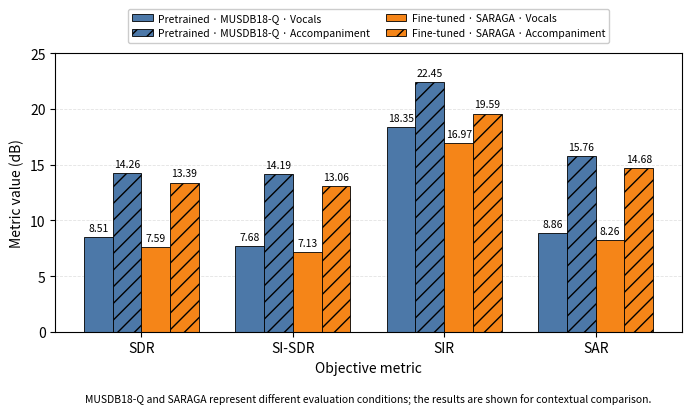

Write Python code to recreate this figure.
import numpy as np
import matplotlib.pyplot as plt

# ============================================================
# Figure 6
# Aggregate objective separation performance of HT-Demucs
#
# IMPORTANT:
# The two groups correspond to DIFFERENT evaluation datasets:
#   Pretrained HT-Demucs -> MUSDB18-Q
#   Fine-tuned HT-Demucs -> held-out SARAGA
#
# They are shown for contextual comparison, NOT as a
# controlled model comparison.
# ============================================================


# -----------------------------
# Data
# -----------------------------

metrics = ["SDR", "SI-SDR", "SIR", "SAR"]

pretrained_vocals = [8.51, 7.68, 18.35, 8.86]
pretrained_accomp = [14.26, 14.19, 22.45, 15.76]

finetuned_vocals = [7.59, 7.13, 16.97, 8.26]
finetuned_accomp = [13.39, 13.06, 19.59, 14.68]


# -----------------------------
# Plot configuration
# -----------------------------

x = np.arange(len(metrics))

group_width = 0.76
bar_width = group_width / 4

fig, ax = plt.subplots(figsize=(7.2, 4.8))


# -----------------------------
# Color palette
# -----------------------------

pretrained_color = "#4C78A8"
finetuned_color = "#F58518"


# -----------------------------
# Bars
# -----------------------------

bars_1 = ax.bar(
    x - 1.5 * bar_width,
    pretrained_vocals,
    width=bar_width,
    color=pretrained_color,
    edgecolor="black",
    linewidth=0.6,
    label="Pretrained · MUSDB18-Q · Vocals"
)

bars_2 = ax.bar(
    x - 0.5 * bar_width,
    pretrained_accomp,
    width=bar_width,
    color=pretrained_color,
    edgecolor="black",
    linewidth=0.6,
    hatch="//",
    label="Pretrained · MUSDB18-Q · Accompaniment"
)

bars_3 = ax.bar(
    x + 0.5 * bar_width,
    finetuned_vocals,
    width=bar_width,
    color=finetuned_color,
    edgecolor="black",
    linewidth=0.6,
    label="Fine-tuned · SARAGA · Vocals"
)

bars_4 = ax.bar(
    x + 1.5 * bar_width,
    finetuned_accomp,
    width=bar_width,
    color=finetuned_color,
    edgecolor="black",
    linewidth=0.6,
    hatch="//",
    label="Fine-tuned · SARAGA · Accompaniment"
)


# -----------------------------
# Value labels
# -----------------------------

for bars in [bars_1, bars_2, bars_3, bars_4]:

    for bar in bars:

        height = bar.get_height()

        ax.annotate(
            f"{height:.2f}",
            xy=(
                bar.get_x() + bar.get_width() / 2,
                height
            ),
            xytext=(0, 3),
            textcoords="offset points",
            ha="center",
            va="bottom",
            fontsize=7.5
        )


# -----------------------------
# Axes
# -----------------------------

ax.set_xticks(x)
ax.set_xticklabels(metrics, fontsize=10)

ax.set_ylabel(
    "Metric value (dB)",
    fontsize=10
)

ax.set_xlabel(
    "Objective metric",
    fontsize=10
)

ax.set_ylim(0, 25)

ax.grid(
    axis="y",
    linestyle="--",
    linewidth=0.6,
    alpha=0.35
)

ax.set_axisbelow(True)


# -----------------------------
# Legend
# -----------------------------
# The legend is deliberately placed ABOVE the axes so that
# it cannot obscure the SIR bars or their value labels.

ax.legend(
    loc="lower center",
    bbox_to_anchor=(0.5, 1.02),
    fontsize=7.5,
    frameon=True,
    framealpha=1.0,
    ncol=2,
    columnspacing=1.5,
    handletextpad=0.5
)


# -----------------------------
# Caption-style annotation
# -----------------------------

ax.text(
    0.5,
    -0.22,
    "MUSDB18-Q and SARAGA represent different evaluation conditions; "
    "the results are shown for contextual comparison.",
    transform=ax.transAxes,
    ha="center",
    va="top",
    fontsize=7.5
)


# -----------------------------
# Layout
# -----------------------------
# Leave additional space above the axes for the legend.

plt.subplots_adjust(
    top=0.80,
    bottom=0.22,
    left=0.11,
    right=0.98
)


# -----------------------------
# Save
# -----------------------------

plt.savefig(
    "fig6_htdemucs_objective_results.png",
    dpi=600,
    bbox_inches="tight"
)

plt.show()
